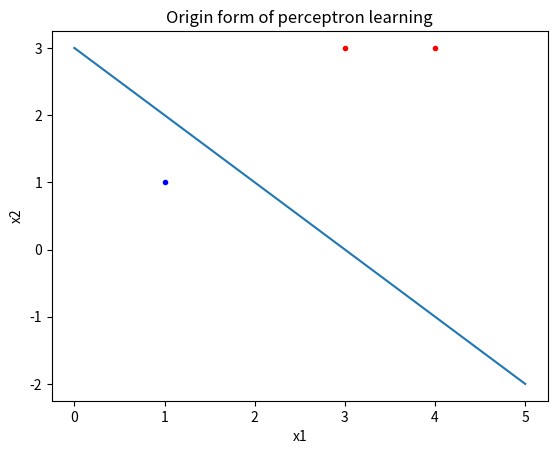
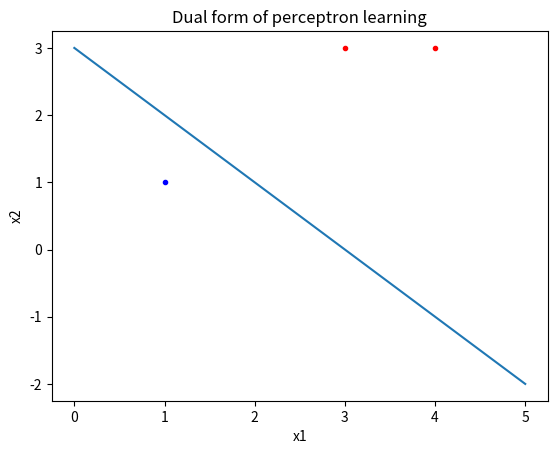

These figures' Python source, in order:
import numpy as np
from matplotlib import pyplot as plt


def perceptron_origin(x, y, w, rate):
    num = x.shape[0]
    flag = False
    for i in range(100):
        j = i % num
        if y[j] != np.sign(np.dot(x[j], w)):
            w += rate * y[j] * np.reshape(x[j], [3, 1])
        if np.sum(np.sign(np.dot(x, w)) - y) == 0:
            flag = True
            break
    if not flag:
        print('can\'t find proper w' )
    return w

def perceptron_dual(x, y, rate):
    num, dim = x.shape
    alpha = np.zeros([num, 1])
    flag = False
    w = np.sum(np.tile(alpha * y, [1, dim]) * x, axis=0).T
    for i in range(100):
        j = i % num
        if y[j] * np.dot(x[j], w) <= 0 :
            alpha[j] += rate
            w = np.sum(np.tile(alpha * y, [1, dim]) * x, axis=0).T
        if np.sum(np.sign(np.dot(x, w)) - y) == 0:
            flag = True
            break
    if not flag:
        print('can\'t find proper w' )
    w = np.sum(np.tile(alpha * y, [1, dim]) * x, axis=0).T
    return w


x = np.array([[1,3,3], [1,4,3], [1,1,1]])
y = np.array([[1], [1], [-1]])
w = np.zeros([3, 1])
rate = 1

w = perceptron_origin(x, y, w, rate)
w1 = perceptron_dual(x,y, rate)
print(w)
plt.figure(1)
plt.title('Origin form of perceptron learning')
for i in range(x.shape[0]):
    color = 'r' if y[i]==1 else 'b'
    plt.plot(x[i][1], x[i][2], '.' + color)
x_range = np.array([0, 5])
y_range = - (w[1]/w[2])*x_range - w[0]/w[2]

plt.plot(x_range, y_range)
plt.xlabel('x1')
plt.ylabel('x2')

plt.figure(2)
plt.title('Dual form of perceptron learning')
for i in range(x.shape[0]):
    color = 'r' if y[i]==1 else 'b'
    plt.plot(x[i][1], x[i][2], '.' + color)
x_range = np.array([0, 5])
y_range = - (w1[1]/w1[2])*x_range - w1[0]/w1[2]

plt.plot(x_range, y_range)
plt.xlabel('x1')
plt.ylabel('x2')

plt.show()